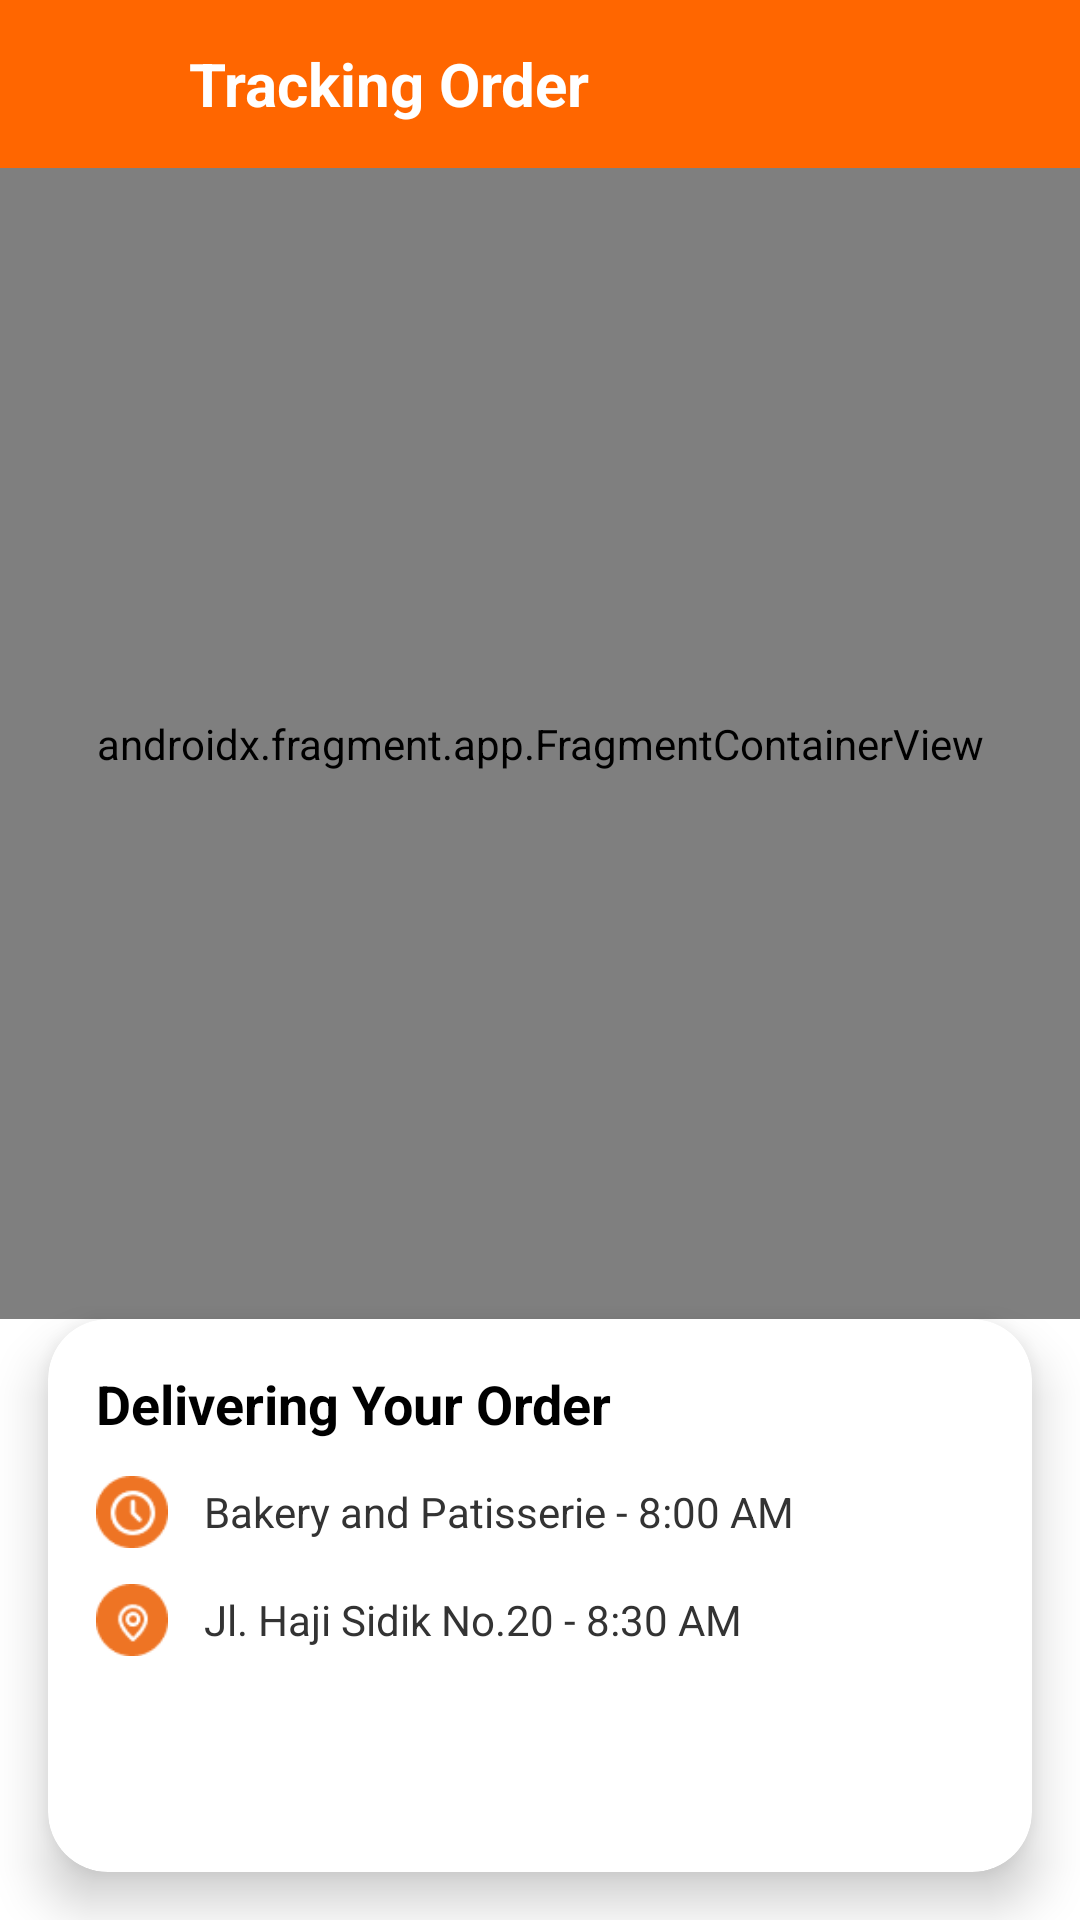

The Android layout XML behind this screen, and the referenced resources:
<!-- AndroidManifest.xml: application theme Theme.Riderapp -->
<!-- res/layout/tracking_order.xml -->
<?xml version="1.0" encoding="utf-8"?>
<androidx.constraintlayout.widget.ConstraintLayout
    xmlns:android="http://schemas.android.com/apk/res/android"
    xmlns:app="http://schemas.android.com/apk/res-auto"
    android:layout_width="match_parent"
    android:layout_height="match_parent"
    android:background="@android:color/white">

    
    <LinearLayout
        android:id="@+id/topBar"
        android:layout_width="0dp"
        android:layout_height="56dp"
        android:orientation="horizontal"
        android:gravity="center_vertical"
        android:background="#FF6600"
        android:paddingStart="12dp"
        android:paddingEnd="12dp"
        app:layout_constraintTop_toTopOf="parent"
        app:layout_constraintStart_toStartOf="parent"
        app:layout_constraintEnd_toEndOf="parent">

        
        <ImageView
            android:id="@+id/btnBack"
            android:layout_width="35dp"
            android:layout_height="35dp"
            android:src="@drawable/ic_arrow_back"
            android:contentDescription="Back Button" />

        
        <TextView
            android:id="@+id/txtTopTitle"
            android:layout_width="wrap_content"
            android:layout_height="wrap_content"
            android:layout_gravity="center"
            android:layout_marginStart="16dp"
            android:text="Tracking Order"
            android:textSize="20sp"
            android:textStyle="bold"
            android:textColor="@android:color/white" />
    </LinearLayout>

    
    <androidx.fragment.app.FragmentContainerView
        android:id="@+id/mapView"
        android:name="com.google.android.gms.maps.SupportMapFragment"
        android:layout_width="0dp"
        android:layout_height="0dp"
        app:layout_constraintTop_toBottomOf="@id/topBar"
        app:layout_constraintStart_toStartOf="parent"
        app:layout_constraintEnd_toEndOf="parent"
        app:layout_constraintBottom_toTopOf="@id/bottomCard"/>

    
    <androidx.cardview.widget.CardView
        android:id="@+id/bottomCard"
        android:layout_width="0dp"
        android:layout_height="wrap_content"
        app:cardCornerRadius="20dp"
        app:cardElevation="10dp"
        android:layout_margin="16dp"
        app:layout_constraintBottom_toBottomOf="parent"
        app:layout_constraintStart_toStartOf="parent"
        app:layout_constraintEnd_toEndOf="parent">

        <LinearLayout
            android:layout_width="match_parent"
            android:layout_height="wrap_content"
            android:orientation="vertical"
            android:padding="16dp">

            
            <TextView
                android:id="@+id/txtStatus"
                android:layout_width="wrap_content"
                android:layout_height="wrap_content"
                android:text="Delivering Your Order"
                android:textStyle="bold"
                android:textSize="18sp"
                android:textColor="#000" />

            
            <LinearLayout
                android:layout_width="match_parent"
                android:layout_height="wrap_content"
                android:orientation="horizontal"
                android:paddingTop="12dp"
                android:gravity="center_vertical">

                <ImageView
                    android:layout_width="24dp"
                    android:layout_height="24dp"
                    android:src="@drawable/ic_time" />

                <TextView
                    android:id="@+id/txtShopInfo"
                    android:layout_width="wrap_content"
                    android:layout_height="wrap_content"
                    android:text="Bakery and Patisserie - 8:00 AM"
                    android:layout_marginStart="12dp"
                    android:textSize="14sp"
                    android:textColor="#333" />
            </LinearLayout>

            
            <LinearLayout
                android:layout_width="match_parent"
                android:layout_height="wrap_content"
                android:orientation="horizontal"
                android:paddingTop="12dp"
                android:gravity="center_vertical">

                <ImageView
                    android:layout_width="24dp"
                    android:layout_height="24dp"
                    android:src="@drawable/ic_pin" />

                <TextView
                    android:id="@+id/txtDestination"
                    android:layout_width="wrap_content"
                    android:layout_height="wrap_content"
                    android:text="Jl. Haji Sidik No.20 - 8:30 AM"
                    android:layout_marginStart="12dp"
                    android:textSize="14sp"
                    android:textColor="#333" />
            </LinearLayout>

            
            <LinearLayout
                android:layout_width="match_parent"
                android:layout_height="wrap_content"
                android:orientation="horizontal"
                android:gravity="end"
                android:layout_marginTop="16dp">

                <ImageView
                    android:id="@+id/btnCall"
                    android:layout_width="40dp"
                    android:layout_height="40dp"
                    android:src="@drawable/ic_call"
                    android:padding="8dp"
                    android:contentDescription="Call Rider" />
            </LinearLayout>

        </LinearLayout>
    </androidx.cardview.widget.CardView>

</androidx.constraintlayout.widget.ConstraintLayout>
<!-- resources referenced by this layout -->
<resources>
  <!-- drawable ic_pin: png bitmap (drawable, 1257 bytes) -->
  <!-- drawable ic_time: png bitmap (drawable, 1310 bytes) -->
  <style name="Theme.Riderapp" parent="Base.Theme.Riderapp" />
  <style name="Base.Theme.Riderapp" parent="Theme.Material3.DayNight.NoActionBar">
          
          
      </style>
</resources>
